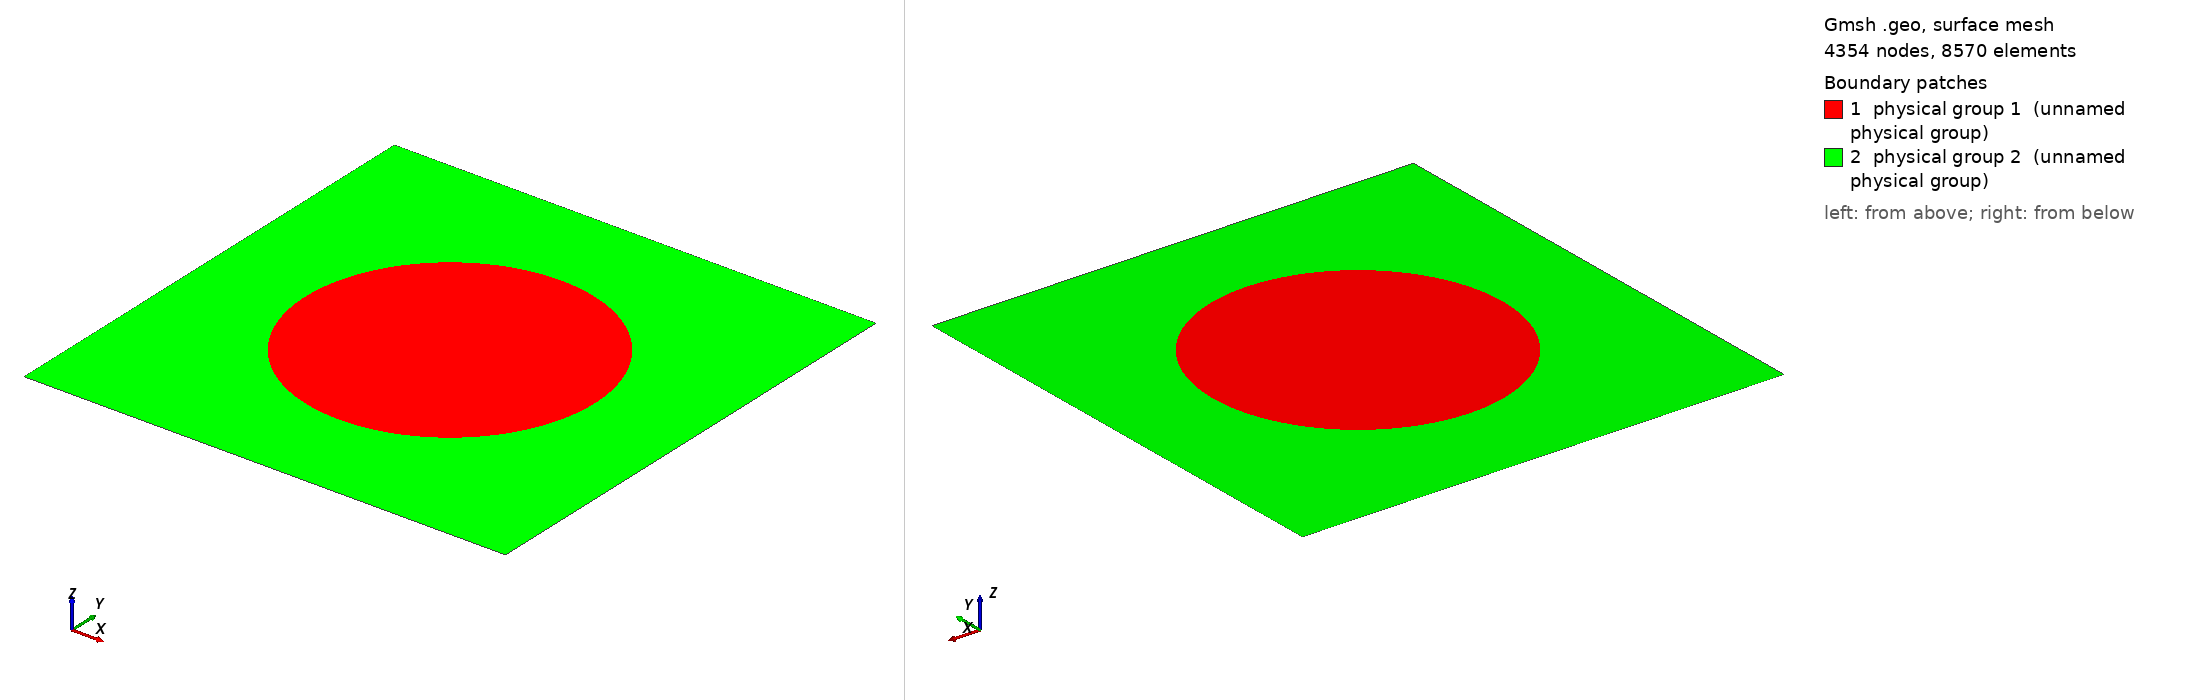

Gmsh geometry script, surface-meshed: 4354 nodes, 8570 surface elements. Boundary patches (legend numbers): 1 physical group 1 (unnamed physical group), 2 physical group 2 (unnamed physical group). Left view from above one corner, right view from below the opposite corner. Legend entries are the model's physical surfaces. The drawing asked Gmsh for element sizes between 1% and 20% of the model's largest extent; the script's own settings can give other sizes.

=== ellipse.geo (drawn) ===
/*********************************************************************
 *
 * ELLIPTIC PATCH unit cell in 2D by Dario Bojanjac
 *
 * Subdomains in Unit Cell mesh are annotated by:
 *    1: Elliptic Patch with a and b semi axis inside unit cell (colored red)
 *    2: Outside material 1^2 (colored blue)
 *
 *  Input parameters:
 *    a: x axis length
 *    b: y axis length
 *
 * GMSH 3.0.6 version
 *********************************************************************/

a = 0.3;
b = 0.3;

// Meshing parameters
lc_patch = 10 * 1e-3;
lc_centre = 30 * 1e-3;
lc_outer = 30 * 1e-3;

// Elliptic Patch
Point(1) = {0.5 + a, 0.5, 0, lc_patch};
Point(2) = {0.5, 0.5 + b, 0, lc_patch};
Point(3) = {0.5 - a, 0.5, 0, lc_patch};
Point(4) = {0.5, 0.5 - b, 0, lc_patch};
Point(5) = {0.5, 0.5, 0, lc_centre};

Ellipse(1) = {1, 5, 1, 2};
Ellipse(2) = {2, 5, 2, 3};
Ellipse(3) = {3, 5, 3, 4};
Ellipse(4) = {4, 5, 4, 1};

Line Loop(1) = {1, 2, 3, 4};
Plane Surface(1) = {1};
Point{5} In Surface{1};
Physical Surface(1) = {1};

Color Red{ Surface{ 1 }; }
//------------------------------------------------------------------------------


// Unite cell
Point(11) = {0, 0, 0, lc_outer};
Point(12) = {1, 0, 0, lc_outer};
Point(13) = {1, 1, 0, lc_outer};
Point(14) = {0, 1, 0, lc_outer};

Line(11) = {11, 12};
Line(12) = {12, 13};
Line(13) = {13, 14};
Line(14) = {14, 11};

Line Loop(2) = {11, 12, 13, 14};
Plane Surface(2) = {2, -1};
Physical Surface(2) = {2};

Color Blue{ Surface{ 2 }; }

Mesh.MshFileVersion = 2;
